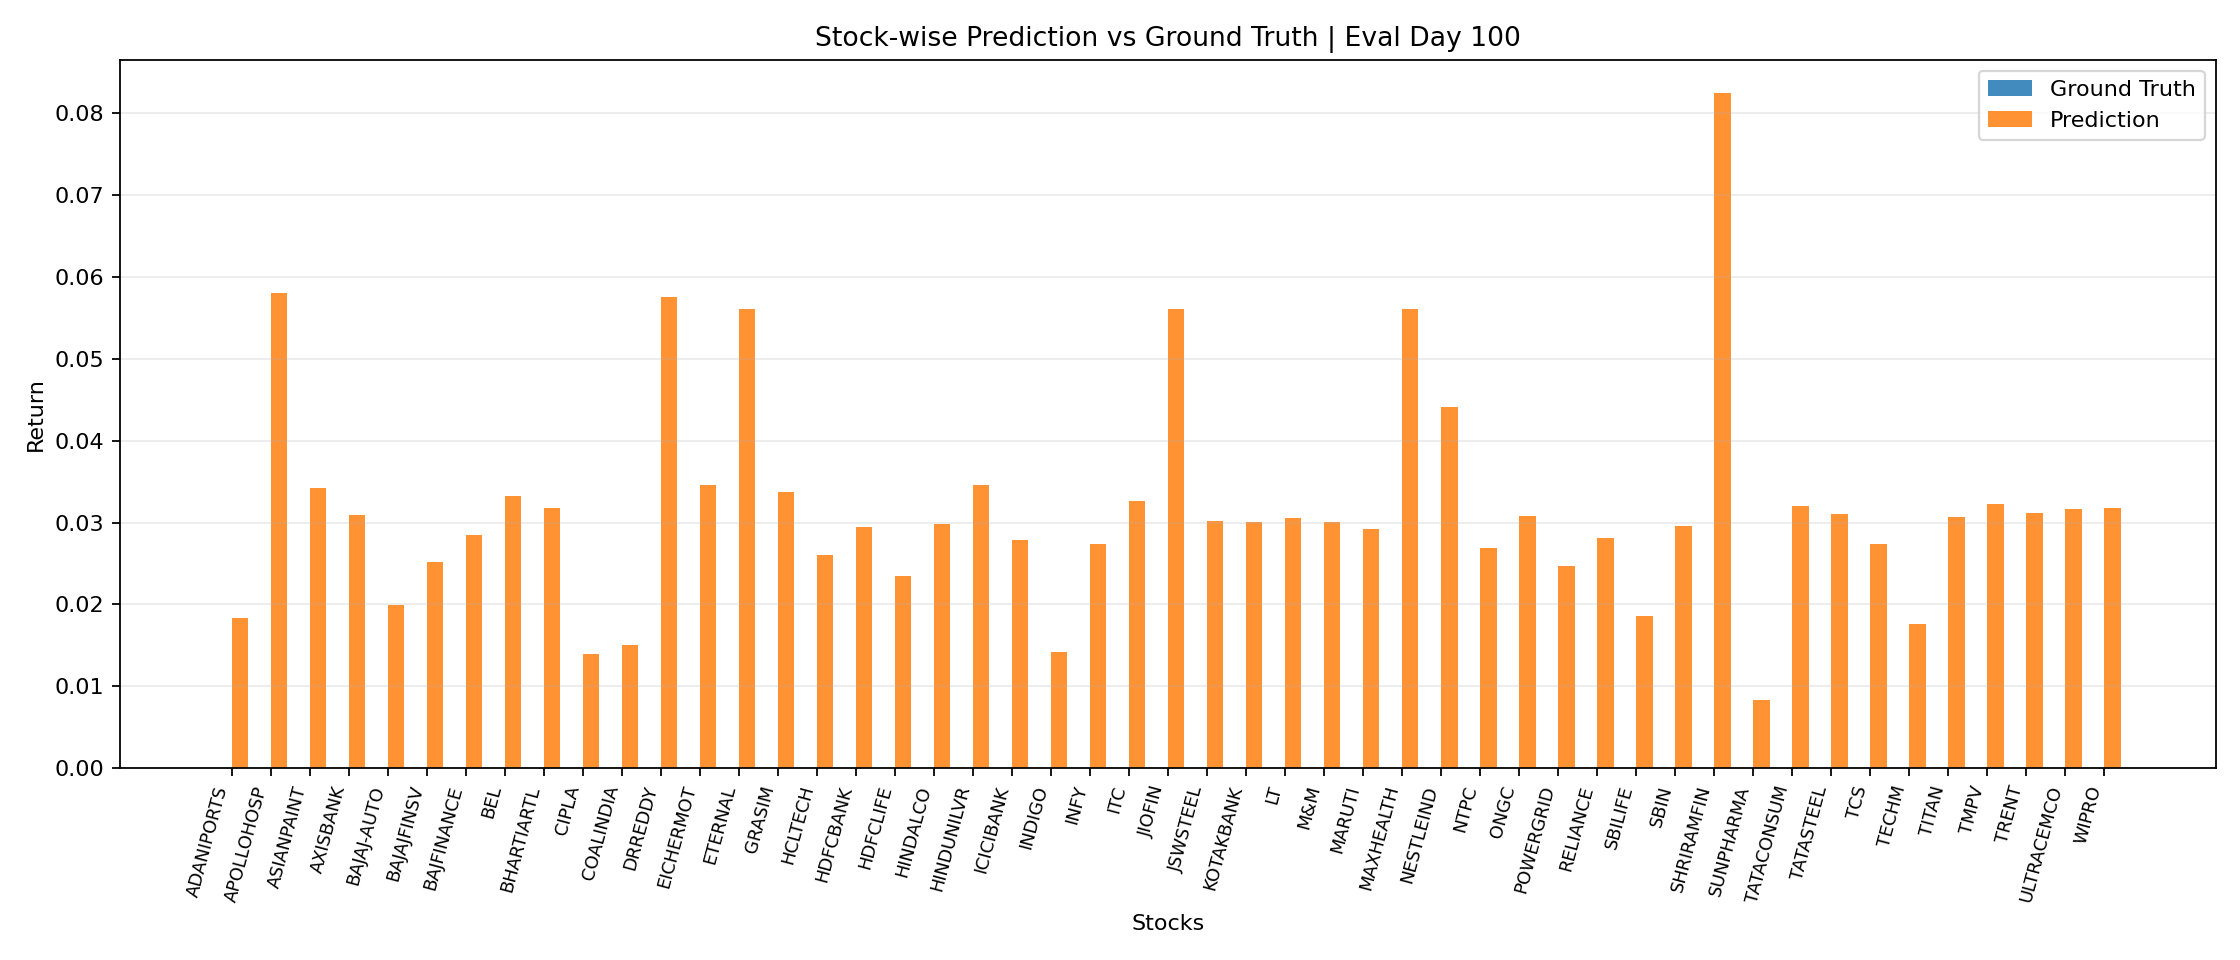

Values plotted in this chart, from the file beside it:
Ticker, Prediction, Ground_Truth, Abs_Error
ADANIPORTS, 0.01839, 0.0, 0.01839
APOLLOHOSP, 0.058, 0.0, 0.058
ASIANPAINT, 0.03419, 0.0, 0.03419
AXISBANK, 0.03093, 0.0, 0.03093
BAJAJ-AUTO, 0.01993, 0.0, 0.01993
BAJAJFINSV, 0.0252, 0.0, 0.0252
BAJFINANCE, 0.02844, 0.0, 0.02844
BEL, 0.03324, 0.0, 0.03324
BHARTIARTL, 0.03179, 0.0, 0.03179
CIPLA, 0.01399, 0.0, 0.01399
COALINDIA, 0.01499, 0.0, 0.01499
DRREDDY, 0.0575, 0.0, 0.0575
EICHERMOT, 0.03464, 0.0, 0.03464
ETERNAL, 0.05613, 0.0, 0.05613
GRASIM, 0.03367, 0.0, 0.03367
HCLTECH, 0.02603, 0.0, 0.02603
HDFCBANK, 0.0294, 0.0, 0.0294
HDFCLIFE, 0.02343, 0.0, 0.02343
HINDALCO, 0.02979, 0.0, 0.02979
HINDUNILVR, 0.03458, 0.0, 0.03458
ICICIBANK, 0.0279, 0.0, 0.0279
INDIGO, 0.01421, 0.0, 0.01421
INFY, 0.02738, 0.0, 0.02738
ITC, 0.03261, 0.0, 0.03261
JIOFIN, 0.05613, 0.0, 0.05613
JSWSTEEL, 0.03019, 0.0, 0.03019
KOTAKBANK, 0.03004, 0.0, 0.03004
LT, 0.03049, 0.0, 0.03049
M&M, 0.03007, 0.0, 0.03007
MARUTI, 0.02927, 0.0, 0.02927
MAXHEALTH, 0.05613, 0.0, 0.05613
NESTLEIND, 0.04409, 0.0, 0.04409
NTPC, 0.02689, 0.0, 0.02689
ONGC, 0.03086, 0.0, 0.03086
POWERGRID, 0.02463, 0.0, 0.02463
RELIANCE, 0.02808, 0.0, 0.02808
SBILIFE, 0.01864, 0.0, 0.01864
SBIN, 0.02953, 0.0, 0.02953
SHRIRAMFIN, 0.0824, 0.0, 0.0824
SUNPHARMA, 0.008336, 0.0, 0.008336
TATACONSUM, 0.03202, 0.0, 0.03202
TATASTEEL, 0.031, 0.0, 0.031
TCS, 0.02738, 0.0, 0.02738
TECHM, 0.01758, 0.0, 0.01758
TITAN, 0.03071, 0.0, 0.03071
TMPV, 0.03227, 0.0, 0.03227
TRENT, 0.03112, 0.0, 0.03112
ULTRACEMCO, 0.03167, 0.0, 0.03167
WIPRO, 0.03177, 0.0, 0.03177
